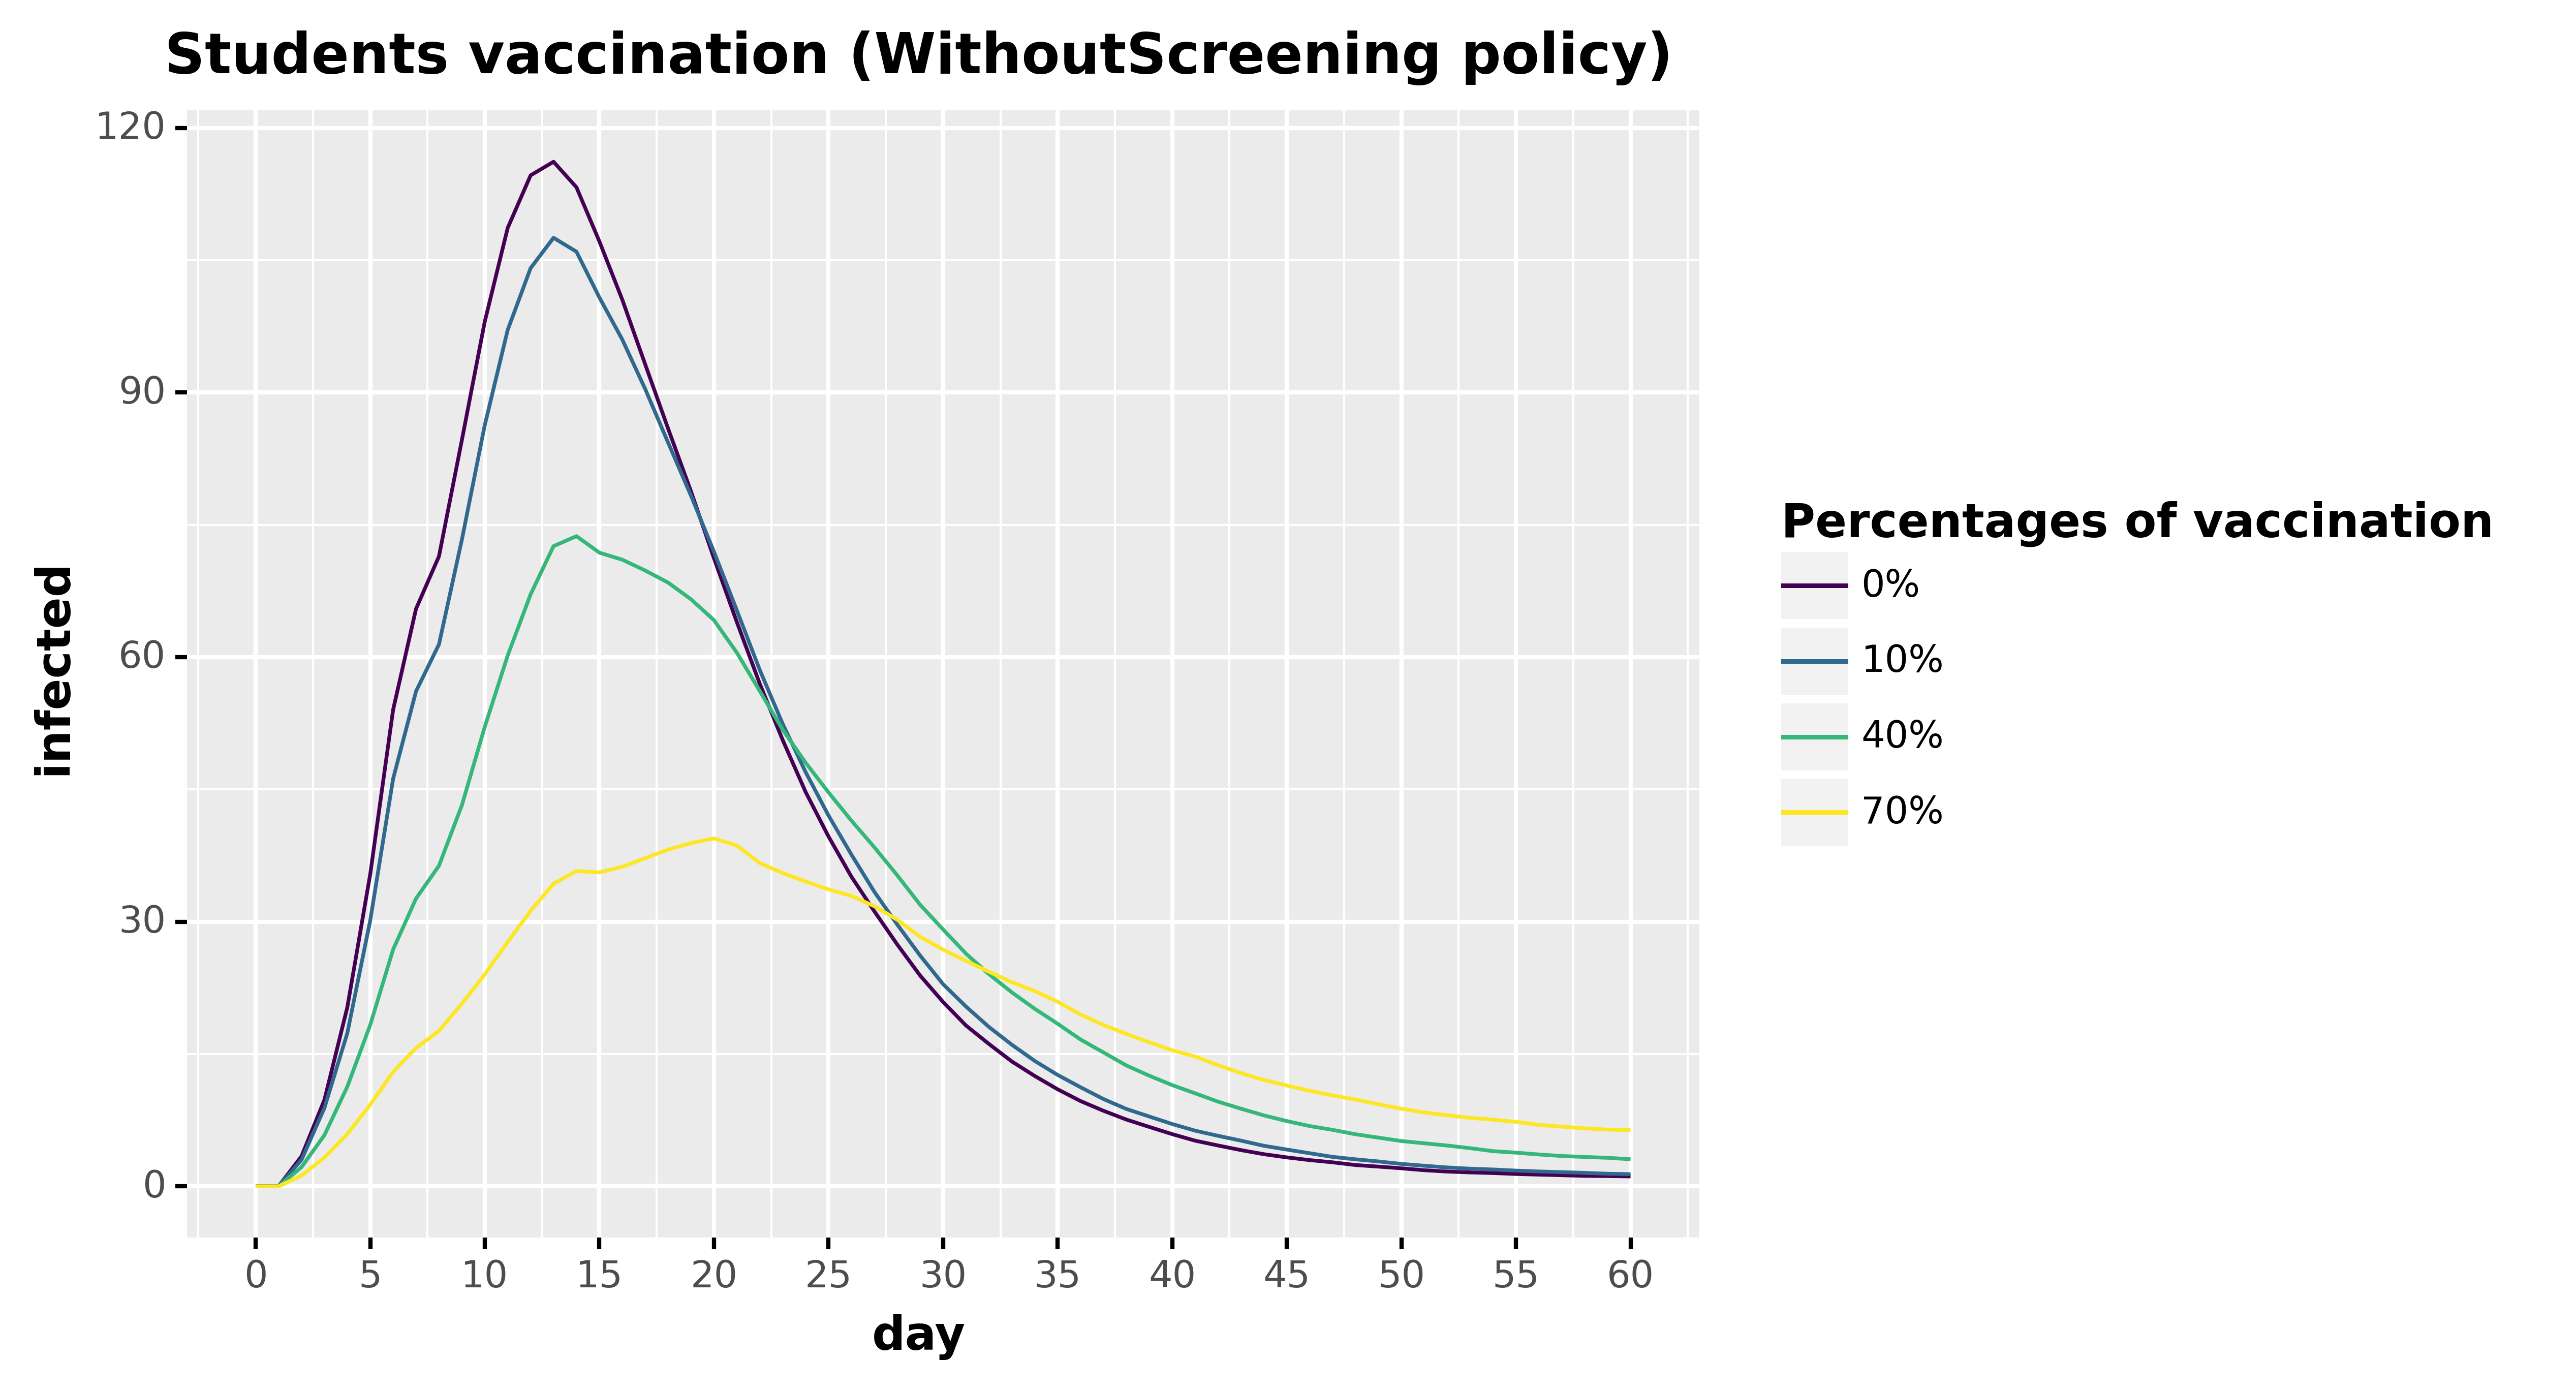

Source data for this figure (header and first rows):
, day, infected, type, type_pretty
0, 0.0, 0.0, Infected, 0%
1, 1.0, 0.0, Infected, 0%
2, 2.0, 3.401, Infected, 0%
3, 3.0, 9.79, Infected, 0%
4, 4.0, 20.29, Infected, 0%
5, 5.0, 35.39, Infected, 0%
6, 6.0, 54.04, Infected, 0%
7, 7.0, 65.48, Infected, 0%
8, 8.0, 71.43, Infected, 0%
9, 9.0, 84.61, Infected, 0%
10, 10.0, 98.04, Infected, 0%
11, 11.0, 108.7, Infected, 0%
12, 12.0, 114.6, Infected, 0%
13, 13.0, 116.2, Infected, 0%
14, 14.0, 113.3, Infected, 0%
15, 15.0, 107.1, Infected, 0%
16, 16.0, 100.5, Infected, 0%
17, 17.0, 93.19, Infected, 0%
18, 18.0, 85.9, Infected, 0%
19, 19.0, 78.77, Infected, 0%
20, 20.0, 71.21, Infected, 0%
21, 21.0, 63.97, Infected, 0%
22, 22.0, 56.97, Infected, 0%
23, 23.0, 50.6, Infected, 0%
24, 24.0, 44.71, Infected, 0%
25, 25.0, 39.66, Infected, 0%
26, 26.0, 35.1, Infected, 0%
27, 27.0, 31.18, Infected, 0%
28, 28.0, 27.42, Infected, 0%
29, 29.0, 23.89, Infected, 0%
30, 30.0, 20.9, Infected, 0%
31, 31.0, 18.23, Infected, 0%
32, 32.0, 16.14, Infected, 0%
33, 33.0, 14.16, Infected, 0%
34, 34.0, 12.51, Infected, 0%
35, 35.0, 11.0, Infected, 0%
36, 36.0, 9.667, Infected, 0%
37, 37.0, 8.565, Infected, 0%
38, 38.0, 7.569, Infected, 0%
39, 39.0, 6.736, Infected, 0%
40, 40.0, 5.918, Infected, 0%
41, 41.0, 5.176, Infected, 0%
42, 42.0, 4.631, Infected, 0%
43, 43.0, 4.108, Infected, 0%
44, 44.0, 3.645, Infected, 0%
45, 45.0, 3.283, Infected, 0%
46, 46.0, 2.974, Infected, 0%
47, 47.0, 2.724, Infected, 0%
48, 48.0, 2.415, Infected, 0%
49, 49.0, 2.236, Infected, 0%
50, 50.0, 2.044, Infected, 0%
51, 51.0, 1.828, Infected, 0%
52, 52.0, 1.675, Infected, 0%
53, 53.0, 1.579, Infected, 0%
54, 54.0, 1.507, Infected, 0%
55, 55.0, 1.401, Infected, 0%
56, 56.0, 1.329, Infected, 0%
57, 57.0, 1.261, Infected, 0%
58, 58.0, 1.188, Infected, 0%
59, 59.0, 1.164, Infected, 0%
... 184 more rows
